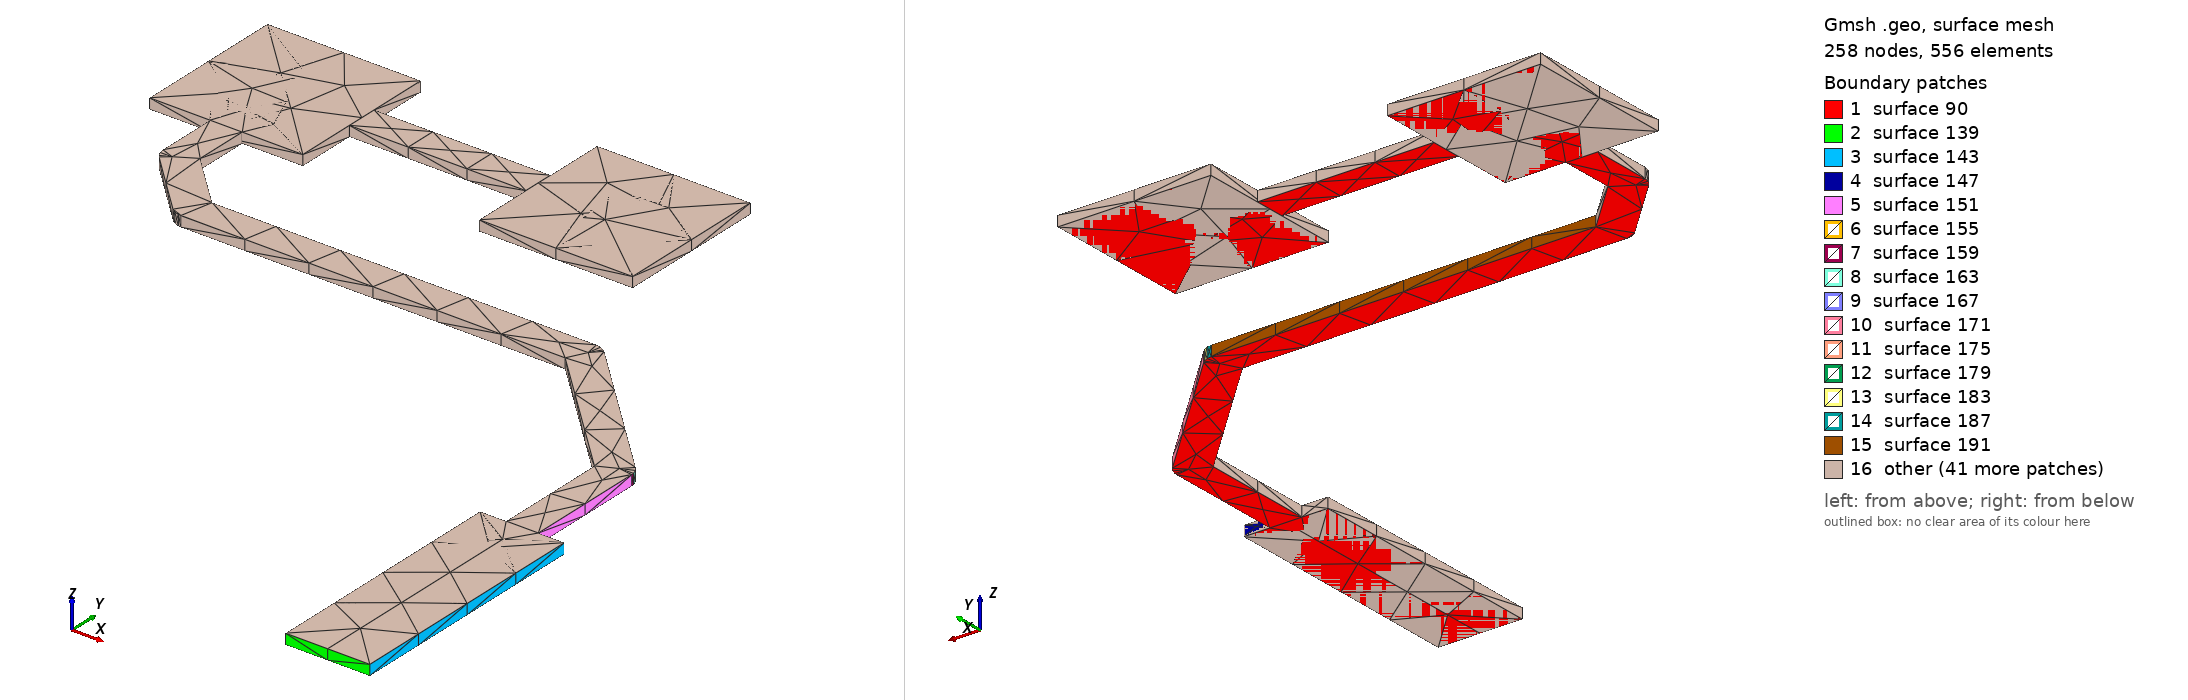

Gmsh geometry script, surface-meshed: 258 nodes, 556 surface elements. Boundary patches (legend numbers): 1 surface 90, 2 surface 139, 3 surface 143, 4 surface 147, 5 surface 151, 6 surface 155, 7 surface 159, 8 surface 163, 9 surface 167, 10 surface 171, 11 surface 175, 12 surface 179, 13 surface 183, 14 surface 187, 15 surface 191, 16 other. Left view from above one corner, right view from below the opposite corner. The script declares no physical surfaces, so the legend lists its geometric surfaces. The drawing asked Gmsh for element sizes between 1% and 20% of the model's largest extent; the script's own settings can give other sizes.

=== VR1_COMP1.geo (drawn) ===
lc = 1e-2;
Point(1) = {2.70129, 1.45438, 0.10548, lc} ;
Point(2) = {2.71229, 1.45438, 0.10548, lc} ;
Point(3) = {2.71229, 1.48738, 0.10548, lc} ;
Point(4) = {2.70889, 1.48738, 0.10548, lc} ;
Point(5) = {2.70889, 1.50321, 0.10548, lc} ;
Point(6) = {2.70886, 1.50321, 0.10548, lc} ;
Point(7) = {2.70886, 1.50354, 0.10548, lc} ;
Point(8) = {2.70866, 1.50416, 0.10548, lc} ;
Point(9) = {2.70827, 1.50469, 0.10548, lc} ;
Point(10) = {2.69048, 1.52249, 0.10548, lc} ;
Point(11) = {2.69047, 1.52247, 0.10548, lc} ;
Point(12) = {2.69023, 1.5227, 0.10548, lc} ;
Point(13) = {2.68965, 1.523, 0.10548, lc} ;
Point(14) = {2.689, 1.5231, 0.10548, lc} ;
Point(15) = {2.63887, 1.5231, 0.10548, lc} ;
Point(16) = {2.6321, 1.52987, 0.10548, lc} ;
Point(17) = {2.6321, 1.537, 0.10548, lc} ;
Point(18) = {2.64, 1.537, 0.10548, lc} ;
Point(19) = {2.64, 1.5449, 0.10548, lc} ;
Point(20) = {2.663, 1.5449, 0.10548, lc} ;
Point(21) = {2.663, 1.537, 0.10548, lc} ;
Point(22) = {2.683, 1.537, 0.10548, lc} ;
Point(23) = {2.683, 1.557, 0.10548, lc} ;
Point(24) = {2.663, 1.557, 0.10548, lc} ;
Point(25) = {2.663, 1.5491, 0.10548, lc} ;
Point(26) = {2.64, 1.5491, 0.10548, lc} ;
Point(27) = {2.64, 1.557, 0.10548, lc} ;
Point(28) = {2.62, 1.557, 0.10548, lc} ;
Point(29) = {2.62, 1.537, 0.10548, lc} ;
Point(30) = {2.6279, 1.537, 0.10548, lc} ;
Point(31) = {2.6279, 1.529, 0.10548, lc} ;
Point(32) = {2.628, 1.52835, 0.10548, lc} ;
Point(33) = {2.6283, 1.52777, 0.10548, lc} ;
Point(34) = {2.62853, 1.52753, 0.10548, lc} ;
Point(35) = {2.62852, 1.52751, 0.10548, lc} ;
Point(36) = {2.63652, 1.51951, 0.10548, lc} ;
Point(37) = {2.63705, 1.51913, 0.10548, lc} ;
Point(38) = {2.63767, 1.51893, 0.10548, lc} ;
Point(39) = {2.638, 1.51893, 0.10548, lc} ;
Point(40) = {2.638, 1.5189, 0.10548, lc} ;
Point(41) = {2.68813, 1.5189, 0.10548, lc} ;
Point(42) = {2.70469, 1.50234, 0.10548, lc} ;
Point(43) = {2.70469, 1.48738, 0.10548, lc} ;
Point(44) = {2.70129, 1.48738, 0.10548, lc} ;
Line(45) = {1,2} ;
Line(46) = {2,3} ;
Line(47) = {3,4} ;
Line(48) = {4,5} ;
Line(49) = {5,6} ;
Line(50) = {6,7} ;
Line(51) = {7,8} ;
Line(52) = {8,9} ;
Line(53) = {9,10} ;
Line(54) = {10,11} ;
Line(55) = {11,12} ;
Line(56) = {12,13} ;
Line(57) = {13,14} ;
Line(58) = {14,15} ;
Line(59) = {15,16} ;
Line(60) = {16,17} ;
Line(61) = {17,18} ;
Line(62) = {18,19} ;
Line(63) = {19,20} ;
Line(64) = {20,21} ;
Line(65) = {21,22} ;
Line(66) = {22,23} ;
Line(67) = {23,24} ;
Line(68) = {24,25} ;
Line(69) = {25,26} ;
Line(70) = {26,27} ;
Line(71) = {27,28} ;
Line(72) = {28,29} ;
Line(73) = {29,30} ;
Line(74) = {30,31} ;
Line(75) = {31,32} ;
Line(76) = {32,33} ;
Line(77) = {33,34} ;
Line(78) = {34,35} ;
Line(79) = {35,36} ;
Line(80) = {36,37} ;
Line(81) = {37,38} ;
Line(82) = {38,39} ;
Line(83) = {39,40} ;
Line(84) = {40,41} ;
Line(85) = {41,42} ;
Line(86) = {42,43} ;
Line(87) = {43,44} ;
Line(88) = {44,1} ;
Line Loop(89) = {45,46,47,48,49,50,51,52,53,54,55,56,57,58,59,60,61,62,63,64,65,66,67,68,69,70,71,72,73,74,75,76,77,78,79,80,81,82,83,84,85,86,87,88} ;
Plane Surface(90) = {89} ;
Extrude{0,0,0.00137}{ Surface{90}; }
Point(995) = {2.70129, 1.45438, 0.10548, lc} ;
Point(996) = {2.70129, 1.48738, 0.10548, lc} ;
Point(997) = {2.71229, 1.48738, 0.10548, lc} ;
Point(998) = {2.71229, 1.45438, 0.10548, lc} ;
Line(999) = {995,996} ;
Line(1000) = {996,997} ;
Line(1001) = {997,998} ;
Line(1002) = {998,995} ;
Line Loop(1003) = {999,1000,1001,1002} ;
Plane Surface(1004) = {1003} ;
Extrude{0,0,0.00137}{ Surface{1004}; }
Point(1269) = {2.64, 1.557, 0.10548, lc} ;
Point(1270) = {2.64, 1.537, 0.10548, lc} ;
Point(1271) = {2.62, 1.537, 0.10548, lc} ;
Point(1272) = {2.62, 1.557, 0.10548, lc} ;
Line(1273) = {1269,1270} ;
Line(1274) = {1270,1271} ;
Line(1275) = {1271,1272} ;
Line(1276) = {1272,1269} ;
Line Loop(1277) = {1273,1274,1275,1276} ;
Plane Surface(1278) = {1277} ;
Extrude{0,0,0.00137}{ Surface{1278}; }
Point(1543) = {2.683, 1.557, 0.10548, lc} ;
Point(1544) = {2.683, 1.537, 0.10548, lc} ;
Point(1545) = {2.663, 1.537, 0.10548, lc} ;
Point(1546) = {2.663, 1.557, 0.10548, lc} ;
Line(1547) = {1543,1544} ;
Line(1548) = {1544,1545} ;
Line(1549) = {1545,1546} ;
Line(1550) = {1546,1543} ;
Line Loop(1551) = {1547,1548,1549,1550} ;
Plane Surface(1552) = {1551} ;
Extrude{0,0,0.00137}{ Surface{1552}; }
